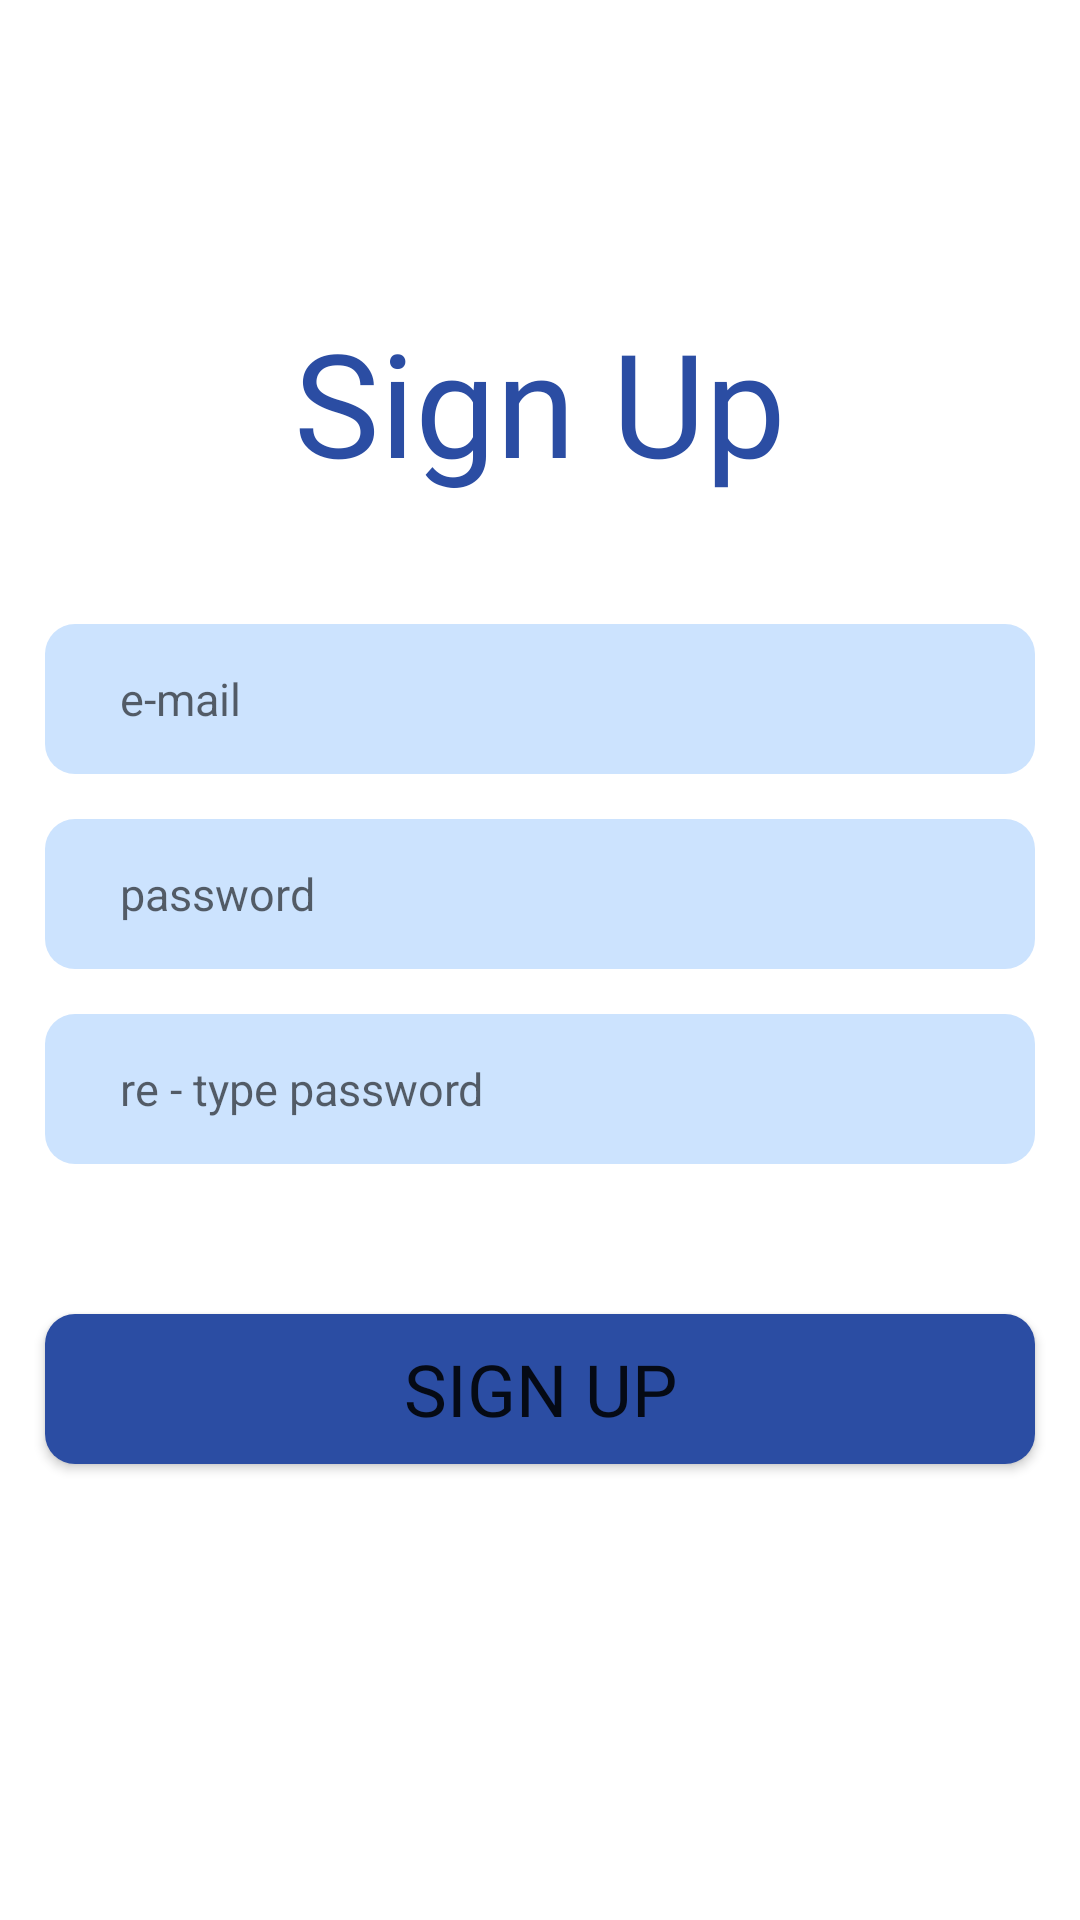

Layout XML and referenced resources for this Android screen:
<!-- AndroidManifest.xml: application theme Theme.Welcome -->
<!-- res/layout/activity_sign_up.xml -->
<?xml version="1.0" encoding="utf-8"?>
<LinearLayout xmlns:android="http://schemas.android.com/apk/res/android"
    xmlns:app="http://schemas.android.com/apk/res-auto"
    xmlns:tools="http://schemas.android.com/tools"
    android:layout_width="match_parent"
    android:layout_height="match_parent"
    android:orientation="vertical"
    tools:context=".SignUp">

    <TextView
        android:layout_width="match_parent"
        android:layout_height="68dp"
        android:layout_marginTop="100dp"
        android:fontFamily="@font/poppinsblack"
        android:gravity="center"
        android:text="Sign Up"
        android:textColor="#2B4DA3"
        android:textSize="48dp" />

    <EditText
        android:layout_marginTop="40dp"
        android:id="@+id/txtEmail"
        android:layout_width="330dp"
        android:layout_height="50dp"
        android:background="@drawable/custom_input"
        android:layout_gravity="center"
        android:hint="e-mail"
        android:paddingLeft="25dp"
        android:textSize="15dp"
        android:textColor="#7B7B7B"/>

    <EditText
        android:id="@+id/txtPass"
        android:layout_width="330dp"
        android:layout_height="50dp"
        android:layout_marginTop="15dp"
        android:background="@drawable/custom_input"
        android:layout_gravity="center"
        android:hint="password"
        android:paddingLeft="25dp"
        android:textSize="15dp"
        android:inputType="textPassword"
        android:textColor="#7B7B7B"/>

    <EditText
        android:id="@+id/txtRePass"
        android:layout_width="330dp"
        android:layout_height="50dp"
        android:layout_marginTop="15dp"
        android:background="@drawable/custom_input"
        android:layout_gravity="center"
        android:hint="re - type password"
        android:paddingLeft="25dp"
        android:textSize="15dp"
        android:inputType="textPassword"
        android:textColor="#7B7B7B"/>

    <Button
        android:id="@+id/btnSignUp"
        android:layout_width="330dp"
        android:layout_height="50dp"
        android:layout_marginTop="50dp"
        android:layout_gravity="center"
        android:text="Sign Up"
        android:textSize="24dp"
        app:backgroundTint="@null"
        android:background="@drawable/custom_button"
        android:fontFamily="@font/poppinsblack"/>

</LinearLayout>
<!-- resources referenced by this layout -->
<resources>
  <!-- drawable custom_button (drawable) -->
  <?xml version="1.0" encoding="utf-8"?>
  <shape xmlns:android="http://schemas.android.com/apk/res/android">
      <corners android:radius="10dp"/>
      <solid android:color="#2B4DA3"/>
  </shape>
  <!-- drawable custom_input (drawable) -->
  <?xml version="1.0" encoding="utf-8"?>
  <selector xmlns:android="http://schemas.android.com/apk/res/android">
  
      <item android:state_enabled="true" android:state_focused="true">
          <shape android:shape="rectangle">
              <solid android:color="#CCE3FE"/>
              <corners android:radius="10dp"/>
              <stroke android:color="@color/design_default_color_primary" android:width="1dp"/>
          </shape>
      </item>
  
      <item android:state_enabled="true">
          <shape android:shape="rectangle">
              <solid android:color="#CCE3FE"/>
              <corners android:radius="10dp"/>
          </shape>
      </item>
  
  </selector>
  <style name="Theme.Welcome" parent="Theme.MaterialComponents.DayNight.DarkActionBar">
          
          <item name="colorPrimary">@color/purple_500</item>
          <item name="colorPrimaryVariant">@color/purple_700</item>
          <item name="colorOnPrimary">@color/white</item>
          
          <item name="colorSecondary">@color/teal_200</item>
          <item name="colorSecondaryVariant">@color/teal_700</item>
          <item name="colorOnSecondary">@color/black</item>
          
          <item name="android:statusBarColor" tools:targetApi="l">?attr/colorPrimaryVariant</item>
          
      </style>
  <!-- not gathered from this repository: default colours our renderer supplied (Android Studio template values) -->
  <color name="purple_500">#FF6200EE</color>
  <color name="purple_700">#FF3700B3</color>
  <color name="teal_200">#FF03DAC5</color>
  <color name="teal_700">#FF018786</color>
  <color name="black">#FF000000</color>
  <color name="white">#FFFFFFFF</color>
</resources>
